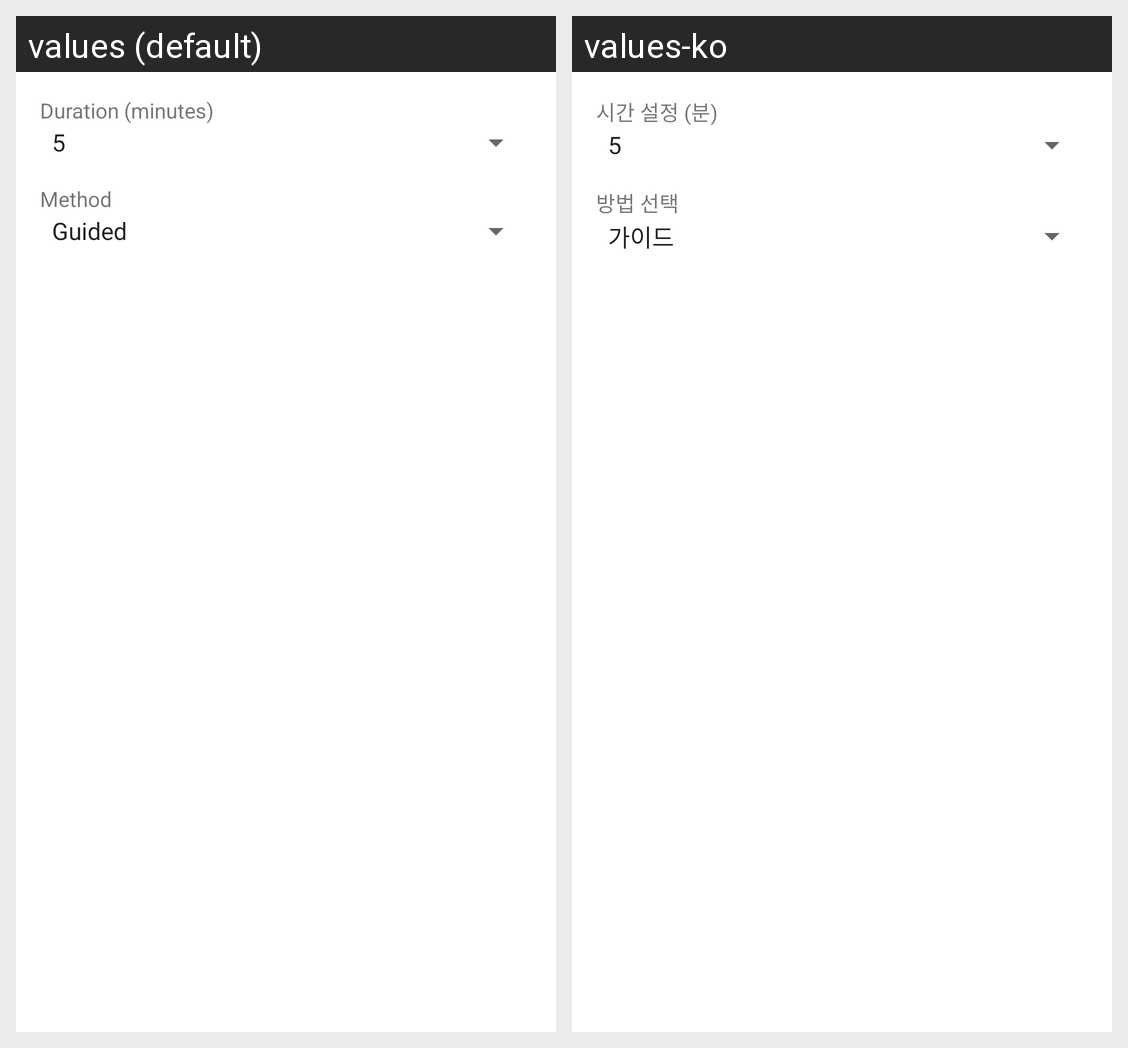

Translations of the strings shown on this Android screen, per locale in the grid:
Android screen res/layout/activity_settings.xml rendered under 2 locales, left to right: values (default), values-ko. Device: Nexus 5 (rendered at 1080×1920; each locale shown at half size, 540×960, under a caption strip naming it); theme Theme.MeditationApp.
Strings drawn on this screen, with the default value and each locale's value (text and hints the layout hard-codes, and strings that could not be matched under every locale, appear in the picture but are not listed):

duration_label
  values: Duration (minutes)
  values-ko: 시간 설정 (분)

method_label
  values: Method
  values-ko: 방법 선택
